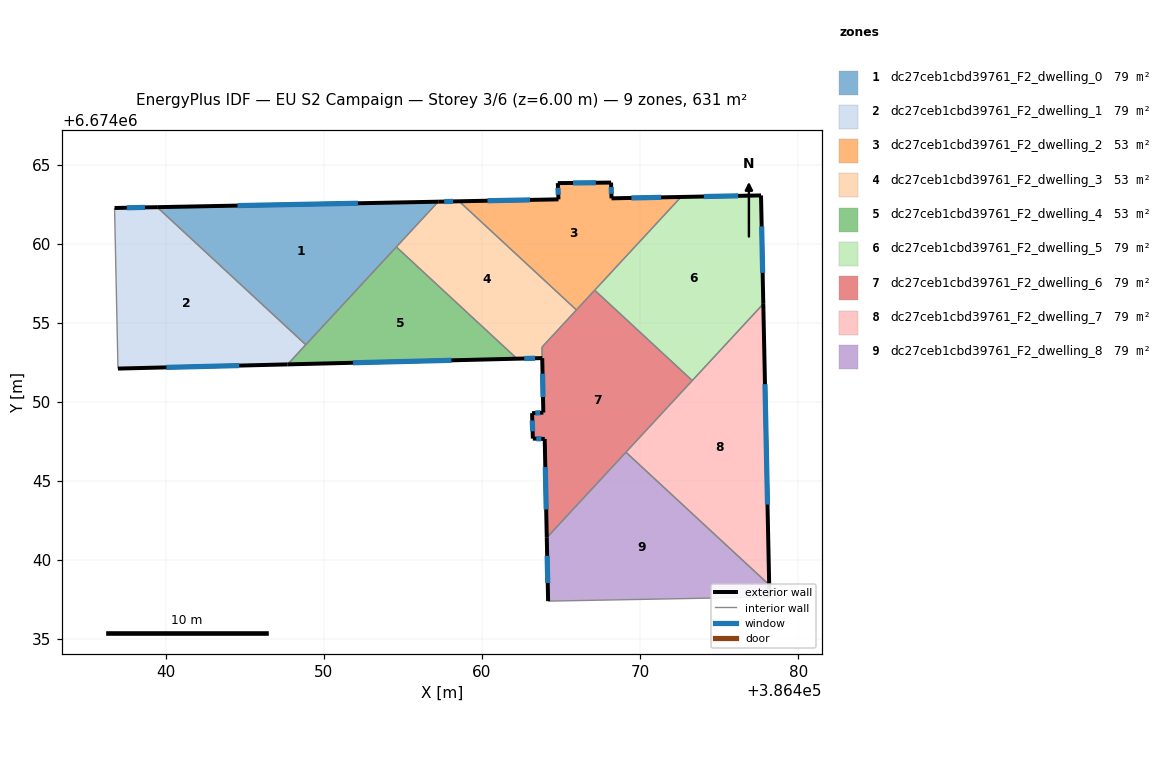
=== STOREY PLAN SPEC (per zone: floor XY polygon, exterior-wall plan segments, windows/doors) ===
zone 1: dc27ceb1cbd39761_F2_dwelling_0  (78.9 m²)
  floor: (386457.23, 6674062.65) (386448.86, 6674053.61) (386439.47, 6674062.30)
  exterior wall: (386457.23, 6674062.65) – (386439.47, 6674062.30)  [17.8 m]
    window: (386452.16, 6674062.55) – (386444.54, 6674062.40)  [9.8 m²]
  interior walls: 3
zone 2: dc27ceb1cbd39761_F2_dwelling_1  (78.9 m²)
  floor: (386448.86, 6674053.61) (386447.71, 6674052.37) (386436.99, 6674052.10) (386436.77, 6674062.25) (386439.47, 6674062.30)
  exterior wall: (386439.47, 6674062.30) – (386436.77, 6674062.25)  [2.7 m]
    window: (386438.70, 6674062.29) – (386437.54, 6674062.27)  [1.5 m²]
  exterior wall: (386436.99, 6674052.10) – (386447.71, 6674052.37)  [10.7 m]
    window: (386440.05, 6674052.18) – (386444.65, 6674052.29)  [5.9 m²]
  interior walls: 3
zone 3: dc27ceb1cbd39761_F2_dwelling_2  (52.6 m²)
  floor: (386472.58, 6674062.95) (386465.97, 6674055.81) (386458.55, 6674062.68) (386464.84, 6674062.80) (386464.79, 6674063.83) (386468.16, 6674063.86) (386468.19, 6674062.86)
  exterior wall: (386472.58, 6674062.95) – (386468.19, 6674062.86)  [4.4 m]
    window: (386471.33, 6674062.92) – (386469.44, 6674062.89)  [2.4 m²]
  exterior wall: (386464.84, 6674062.80) – (386458.55, 6674062.68)  [6.3 m]
    window: (386463.04, 6674062.76) – (386460.35, 6674062.71)  [3.5 m²]
  exterior wall: (386464.79, 6674063.83) – (386464.84, 6674062.80)  [1.0 m]
    window: (386464.80, 6674063.53) – (386464.82, 6674063.09)  [0.6 m²]
  exterior wall: (386468.16, 6674063.86) – (386464.79, 6674063.83)  [3.4 m]
    window: (386467.20, 6674063.85) – (386465.76, 6674063.83)  [1.9 m²]
  exterior wall: (386468.19, 6674062.86) – (386468.16, 6674063.86)  [1.0 m]
    window: (386468.18, 6674063.15) – (386468.17, 6674063.57)  [0.5 m²]
  interior walls: 3
zone 4: dc27ceb1cbd39761_F2_dwelling_3  (52.8 m²)
  floor: (386465.97, 6674055.81) (386463.79, 6674053.46) (386463.81, 6674052.76) (386462.22, 6674052.72) (386454.59, 6674059.79) (386457.23, 6674062.65) (386458.55, 6674062.68)
  exterior wall: (386458.55, 6674062.68) – (386457.23, 6674062.65)  [1.3 m]
    window: (386458.18, 6674062.67) – (386457.61, 6674062.66)  [0.7 m²]
  exterior wall: (386462.22, 6674052.72) – (386463.81, 6674052.76)  [1.6 m]
    window: (386462.67, 6674052.74) – (386463.35, 6674052.75)  [0.9 m²]
  interior walls: 5
zone 5: dc27ceb1cbd39761_F2_dwelling_4  (52.6 m²)
  floor: (386462.22, 6674052.72) (386447.71, 6674052.37) (386454.59, 6674059.79)
  exterior wall: (386447.71, 6674052.37) – (386462.22, 6674052.72)  [14.5 m]
    window: (386451.86, 6674052.47) – (386458.07, 6674052.62)  [8.0 m²]
  interior walls: 3
zone 6: dc27ceb1cbd39761_F2_dwelling_5  (78.9 m²)
  floor: (386477.64, 6674063.05) (386477.78, 6674056.19) (386473.29, 6674051.34) (386467.12, 6674057.05) (386472.58, 6674062.95)
  exterior wall: (386477.64, 6674063.05) – (386472.58, 6674062.95)  [5.1 m]
    window: (386476.20, 6674063.02) – (386474.03, 6674062.98)  [2.8 m²]
  exterior wall: (386477.78, 6674056.19) – (386477.64, 6674063.05)  [6.9 m]
    window: (386477.74, 6674058.15) – (386477.68, 6674061.09)  [3.8 m²]
  interior walls: 3
zone 7: dc27ceb1cbd39761_F2_dwelling_6  (78.7 m²)
  floor: (386473.29, 6674051.34) (386464.10, 6674041.41) (386463.97, 6674047.65) (386463.22, 6674047.67) (386463.17, 6674049.28) (386463.88, 6674049.32) (386463.81, 6674052.76) (386463.80, 6674053.46) (386467.12, 6674057.05)
  exterior wall: (386463.81, 6674052.76) – (386463.88, 6674049.32)  [3.4 m]
    window: (386463.83, 6674051.78) – (386463.86, 6674050.30)  [1.9 m²]
  exterior wall: (386463.97, 6674047.65) – (386464.10, 6674041.41)  [6.2 m]
    window: (386464.00, 6674045.87) – (386464.06, 6674043.19)  [3.4 m²]
  exterior wall: (386463.22, 6674047.67) – (386463.97, 6674047.65)  [0.7 m]
    window: (386463.43, 6674047.67) – (386463.75, 6674047.66)  [0.4 m²]
  exterior wall: (386463.17, 6674049.28) – (386463.22, 6674047.67)  [1.6 m]
    window: (386463.18, 6674048.82) – (386463.20, 6674048.13)  [0.9 m²]
  exterior wall: (386463.88, 6674049.32) – (386463.17, 6674049.28)  [0.7 m]
    window: (386463.68, 6674049.31) – (386463.37, 6674049.29)  [0.4 m²]
  interior walls: 6
zone 8: dc27ceb1cbd39761_F2_dwelling_7  (78.9 m²)
  floor: (386477.78, 6674056.19) (386478.16, 6674038.43) (386469.10, 6674046.81)
  exterior wall: (386478.16, 6674038.43) – (386477.78, 6674056.19)  [17.8 m]
    window: (386478.05, 6674043.50) – (386477.89, 6674051.12)  [9.8 m²]
  interior walls: 3
zone 9: dc27ceb1cbd39761_F2_dwelling_8  (78.9 m²)
  floor: (386478.16, 6674038.43) (386478.17, 6674037.66) (386464.18, 6674037.40) (386464.10, 6674041.41) (386469.10, 6674046.81)
  exterior wall: (386478.17, 6674037.66) – (386478.16, 6674038.43)  [0.8 m]
    window: (386478.17, 6674037.88) – (386478.16, 6674038.21)  [0.4 m²]
  exterior wall: (386464.10, 6674041.41) – (386464.18, 6674037.40)  [4.0 m]
    window: (386464.12, 6674040.26) – (386464.16, 6674038.54)  [2.2 m²]
  interior walls: 3

=== DERIVED (storey summary) ===
Building: EU S2 Campaign
Storey: 3 of 6  (floor level z = 6.00 m)
Storey gross floor area: 631.1 m²
Zones on this storey: 9
  - dc27ceb1cbd39761_F2_dwelling_0: floor 78.9 m²; exterior wall 17.8 m (53.3 m²); 1 window(s) 9.8 m²; WWR 18.4%
  - dc27ceb1cbd39761_F2_dwelling_1: floor 78.9 m²; exterior wall 13.4 m (40.3 m²); 2 window(s) 7.4 m²; WWR 18.4%
  - dc27ceb1cbd39761_F2_dwelling_2: floor 52.6 m²; exterior wall 16.1 m (48.2 m²); 5 window(s) 8.9 m²; WWR 18.4%
  - dc27ceb1cbd39761_F2_dwelling_3: floor 52.8 m²; exterior wall 2.9 m (8.7 m²); 2 window(s) 1.6 m²; WWR 18.4%
  - dc27ceb1cbd39761_F2_dwelling_4: floor 52.6 m²; exterior wall 14.5 m (43.5 m²); 1 window(s) 8.0 m²; WWR 18.4%
  - dc27ceb1cbd39761_F2_dwelling_5: floor 78.9 m²; exterior wall 11.9 m (35.7 m²); 2 window(s) 6.6 m²; WWR 18.4%
  - dc27ceb1cbd39761_F2_dwelling_6: floor 78.7 m²; exterior wall 12.8 m (38.3 m²); 5 window(s) 7.0 m²; WWR 18.4%
  - dc27ceb1cbd39761_F2_dwelling_7: floor 78.9 m²; exterior wall 17.8 m (53.3 m²); 1 window(s) 9.8 m²; WWR 18.4%
  - dc27ceb1cbd39761_F2_dwelling_8: floor 78.9 m²; exterior wall 4.8 m (14.3 m²); 2 window(s) 2.6 m²; WWR 18.4%
Zone adjacency (shared interzone walls):
  - dc27ceb1cbd39761_F2_dwelling_0 ↔ dc27ceb1cbd39761_F2_dwelling_1
  - dc27ceb1cbd39761_F2_dwelling_0 ↔ dc27ceb1cbd39761_F2_dwelling_3
  - dc27ceb1cbd39761_F2_dwelling_0 ↔ dc27ceb1cbd39761_F2_dwelling_4
  - dc27ceb1cbd39761_F2_dwelling_1 ↔ dc27ceb1cbd39761_F2_dwelling_4
  - dc27ceb1cbd39761_F2_dwelling_2 ↔ dc27ceb1cbd39761_F2_dwelling_3
  - dc27ceb1cbd39761_F2_dwelling_2 ↔ dc27ceb1cbd39761_F2_dwelling_5
  - dc27ceb1cbd39761_F2_dwelling_2 ↔ dc27ceb1cbd39761_F2_dwelling_6
  - dc27ceb1cbd39761_F2_dwelling_3 ↔ dc27ceb1cbd39761_F2_dwelling_4
  - dc27ceb1cbd39761_F2_dwelling_3 ↔ dc27ceb1cbd39761_F2_dwelling_6
  - dc27ceb1cbd39761_F2_dwelling_5 ↔ dc27ceb1cbd39761_F2_dwelling_6
  - dc27ceb1cbd39761_F2_dwelling_5 ↔ dc27ceb1cbd39761_F2_dwelling_7
  - dc27ceb1cbd39761_F2_dwelling_6 ↔ dc27ceb1cbd39761_F2_dwelling_7
  - dc27ceb1cbd39761_F2_dwelling_6 ↔ dc27ceb1cbd39761_F2_dwelling_8
  - dc27ceb1cbd39761_F2_dwelling_7 ↔ dc27ceb1cbd39761_F2_dwelling_8